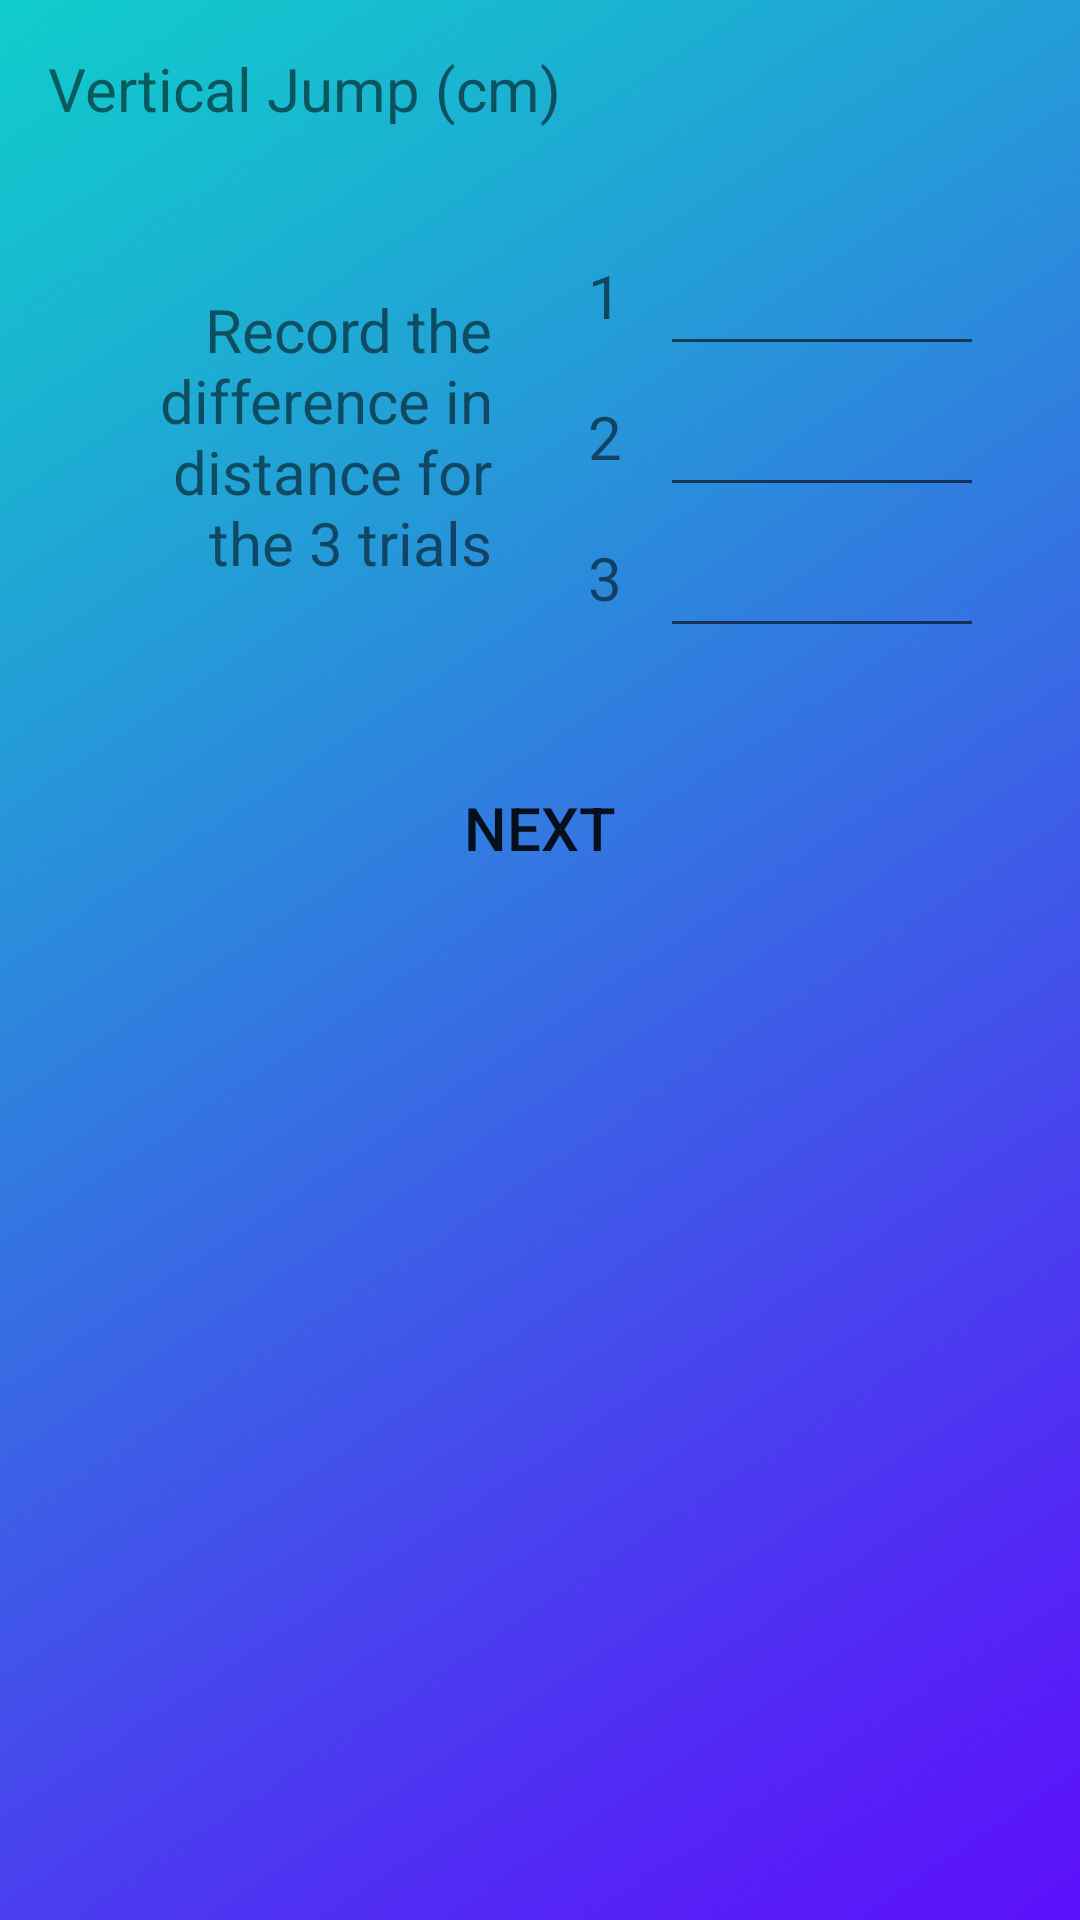

Layout XML and referenced resources for this Android screen:
<!-- AndroidManifest.xml: application theme AppTheme -->
<!-- res/layout/cell_vertical_jump.xml -->
<?xml version="1.0" encoding="utf-8"?>
<ScrollView xmlns:android="http://schemas.android.com/apk/res/android"
    android:layout_width="match_parent"
    android:layout_height="wrap_content"
    android:padding="@dimen/activity_vertical_margin"
    android:background="@drawable/gradient_background">

    <LinearLayout
        android:layout_width="match_parent"
        android:layout_height="wrap_content"
        android:orientation="vertical">

        <TextView
            android:layout_width="match_parent"
            android:layout_height="wrap_content"
            android:text="@string/vertical_jump"
            android:textSize="@dimen/text_medium"
            android:textColor="@color/White"/>

        <View
            android:layout_width="match_parent"
            android:layout_height="@dimen/activity_vertical_margin"/>

        <LinearLayout
            android:layout_width="match_parent"
            android:layout_height="wrap_content"
            android:orientation="horizontal"
            android:baselineAligned="false">


            <LinearLayout
                android:layout_width="0dp"
                android:layout_height="match_parent"
                android:layout_weight="1"
                android:orientation="vertical"
                android:padding="@dimen/activity_horizontal_margin">

                <TextView
                    android:layout_width="match_parent"
                    android:layout_height="match_parent"
                    android:text="@string/vertical_jump_description"
                    android:textSize="@dimen/text_medium"
                    android:textColor="@color/White"
                    android:gravity="center_vertical|right"/>

            </LinearLayout>

            

            <LinearLayout
                android:layout_width="0dp"
                android:layout_height="wrap_content"
                android:layout_weight="1"
                android:orientation="vertical"
                android:padding="@dimen/activity_horizontal_margin">


                <LinearLayout
                    android:layout_width="match_parent"
                    android:layout_height="wrap_content"
                    android:orientation="horizontal">

                    <TextView
                        android:layout_width="@dimen/text_number_width"
                        android:layout_height="wrap_content"
                        android:text="1"
                        android:textSize="@dimen/text_medium"
                        android:textColor="@color/White"/>

                    <EditText
                        style="@style/textFormStyle"
                        android:id="@+id/jump1"
                        android:inputType="number"/>

                </LinearLayout>

                <LinearLayout
                    android:layout_width="match_parent"
                    android:layout_height="wrap_content"
                    android:orientation="horizontal">

                    <TextView
                        android:layout_width="@dimen/text_number_width"
                        android:layout_height="wrap_content"
                        android:text="2"
                        android:textSize="@dimen/text_medium"
                        android:textColor="@color/White"/>

                    <EditText
                        style="@style/textFormStyle"
                        android:id="@+id/jump2"
                        android:inputType="number"/>

                </LinearLayout>

                <LinearLayout
                    android:layout_width="match_parent"
                    android:layout_height="wrap_content"
                    android:orientation="horizontal">

                    <TextView
                        android:layout_width="@dimen/text_number_width"
                        android:layout_height="wrap_content"
                        android:text="3"
                        android:textSize="@dimen/text_medium"
                        android:textColor="@color/White"/>

                    <EditText
                        style="@style/textFormStyle"
                        android:id="@+id/jump3"
                        android:inputType="number"/>

                </LinearLayout>

            </LinearLayout>


        </LinearLayout>

        <Button
            android:id="@+id/button"
            android:layout_width="match_parent"
            android:layout_height="wrap_content"
            android:text="@string/next"
            style="@style/buttonLarge.Primary"
            android:padding="5dp"/>

    </LinearLayout>

</ScrollView>
<!-- resources referenced by this layout -->
<resources>
  <dimen name="activity_horizontal_margin">16dp</dimen>
  <dimen name="activity_vertical_margin">16dp</dimen>
  <dimen name="text_medium">20sp</dimen>
  <dimen name="text_number_width">24dp</dimen>
  <!-- drawable gradient_background: png bitmap (drawable, 592994 bytes) -->
  <string name="next">NEXT</string>
  <string name="vertical_jump">Vertical Jump (cm)</string>
  <string name="vertical_jump_description">Record the difference in distance for the 3 trials</string>
  <style name="buttonLarge.Primary">
          <item name="android:background">@drawable/button_primary</item>
      </style>
  <style name="textFormStyle">
          <item name="android:layout_width">0dp</item>
          <item name="android:layout_height">wrap_content</item>
          <item name="android:textSize">@dimen/text_medium</item>
          <item name="android:gravity">left</item>
          <item name="android:layout_weight">1</item>
          <item name="android:padding">@dimen/button_padding</item>
          <item name="android:textColor">@color/White</item>
          <item name="android:imeOptions">flagNoExtractUi</item>
  
      </style>
  <style name="AppTheme" parent="Theme.AppCompat.Light.DarkActionBar">
          
  
          
          <item name="android:actionBarStyle">@style/AppTheme.ActionBar</item>
          <item name="actionBarStyle">@style/AppTheme.ActionBar</item>
          <item name="android:actionModeStyle">@style/AppTheme.ActionBar</item>
          <item name="actionModeStyle">@style/AppTheme.ActionBar</item>
          <item name="android:actionMenuTextAppearance">@style/CustomActionBar</item>
          <item name="actionMenuTextAppearance">@style/CustomActionBar</item>
  
  
      </style>
  <dimen name="button_padding">10dp</dimen>
  <style name="AppTheme.ActionBar" parent="Widget.AppCompat.Light.ActionBar">
          <item name="android:titleTextStyle">@style/AppTheme.ActionBar.TitleText</item>
          <item name="titleTextStyle">@style/AppTheme.ActionBar.TitleText</item>
          <item name="android:height">@dimen/bar_height</item>
          <item name="height">@dimen/bar_height</item>
          <item name="android:background">@color/RoyalBlue</item>
          <item name="background">@color/RoyalBlue</item>
      </style>
  <style name="CustomActionBar" parent="@android:style/TextAppearance.Holo.Widget.ActionBar.Menu">
          <item name="android:textSize">@dimen/text_medium</item>
      </style>
  <style name="AppTheme.ActionBar.TitleText" parent="TextAppearance.AppCompat.Widget.ActionBar.Title">
          <item name="android:textSize">@dimen/text_medium</item>
          <item name="android:textColor">@color/White</item>
      </style>
  <dimen name="bar_height">50dp</dimen>
</resources>
